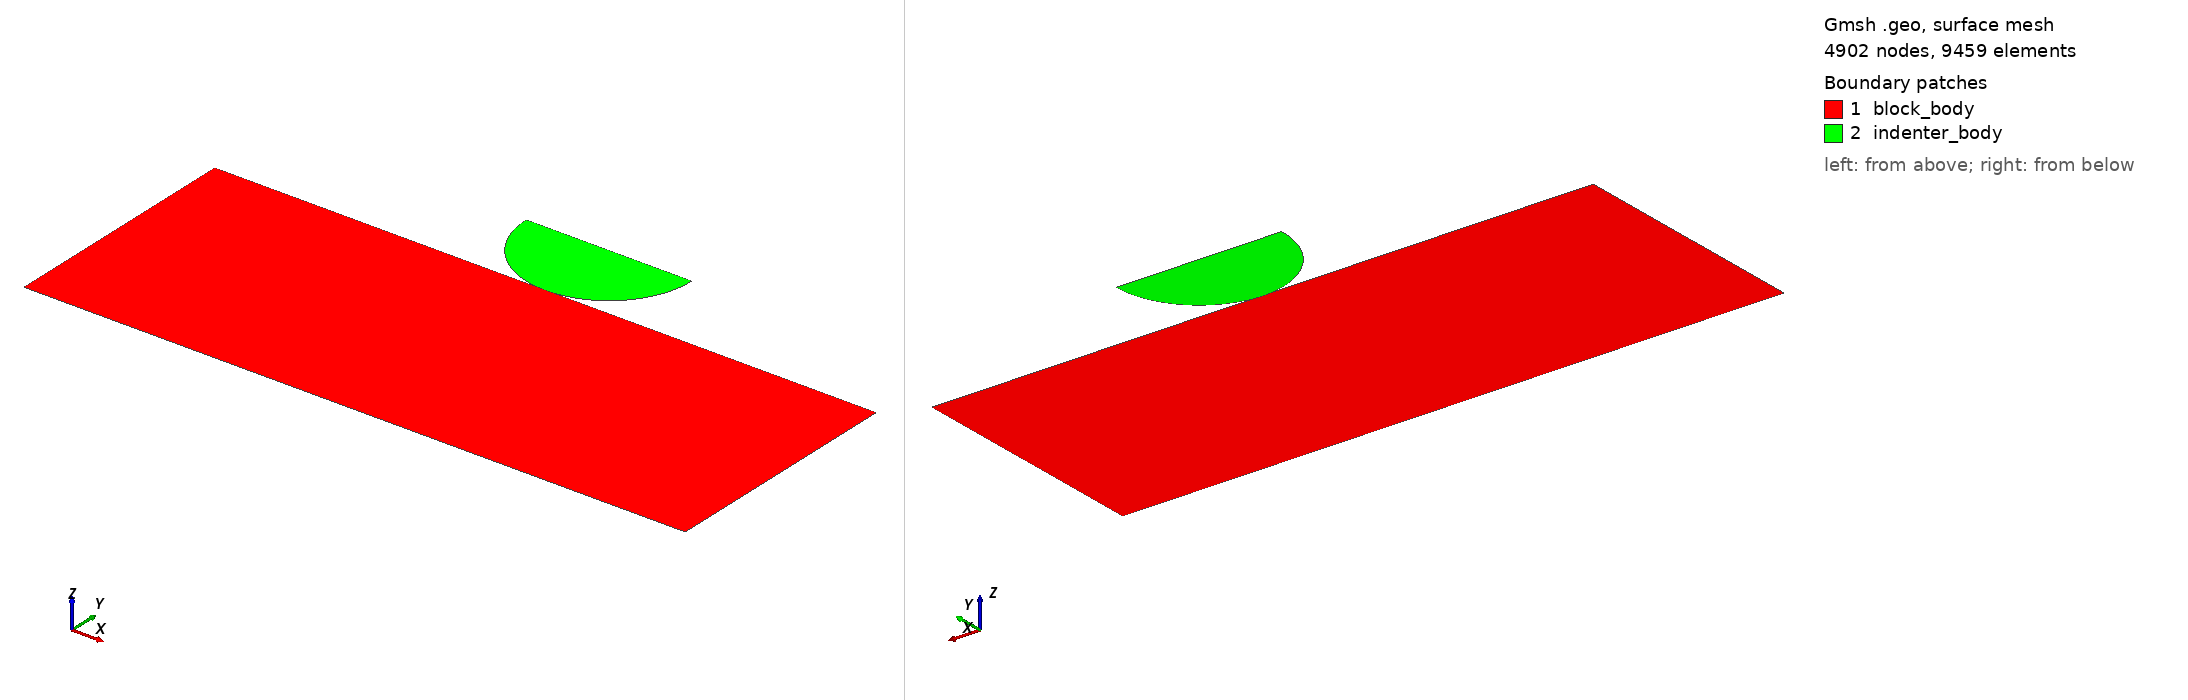

Gmsh geometry script, surface-meshed: 4902 nodes, 9459 surface elements. Boundary patches (legend numbers): 1 block_body, 2 indenter_body. Left view from above one corner, right view from below the opposite corner. Legend entries are the model's physical surfaces. The drawing asked Gmsh for element sizes between 1% and 20% of the model's largest extent; the script's own settings can give other sizes.

=== hertzian_contact_large.geo (drawn) ===
SetFactory("OpenCASCADE");

h = 0.04;

// Substrate: wide/deep enough that the contact patch near x=0 is closer to a half-space.
Point(1) = {-4.0,  0.0, 0.0, h};
Point(2) = { 0.0,  0.0, 0.0, h};
Point(3) = { 4.0,  0.0, 0.0, h};
Point(4) = { 4.0, -3.0, 0.0, h};
Point(5) = {-4.0, -3.0, 0.0, h};

Line(1) = {1, 2};
Line(2) = {2, 3};
Line(3) = {3, 4};
Line(4) = {4, 5};
Line(5) = {5, 1};

Curve Loop(1) = {1, 2, 3, 4, 5};
Plane Surface(1) = {1};

// Indenter: lower half disk, radius R = 1, tangent to the substrate at (0,0).
Point(10) = {-1.0, 1.0, 0.0, h};
Point(11) = { 0.0, 1.0, 0.0, h};
Point(12) = { 1.0, 1.0, 0.0, h};

Circle(10) = {10, 11, 2};
Circle(11) = {2, 11, 12};
Line(12) = {12, 10};

Curve Loop(2) = {10, 11, 12};
Plane Surface(2) = {2};

Physical Curve("indenter_top", 1) = {12};
Physical Curve("indenter_arc", 2) = {10, 11};
Physical Curve("block_top", 3) = {1, 2};
Physical Curve("block_bottom", 4) = {4};
Physical Curve("block_sides", 5) = {3, 5};
Physical Surface("block_body", 1) = {1};
Physical Surface("indenter_body", 2) = {2};

Mesh.Algorithm = 6;
Mesh.ElementOrder = 1;
